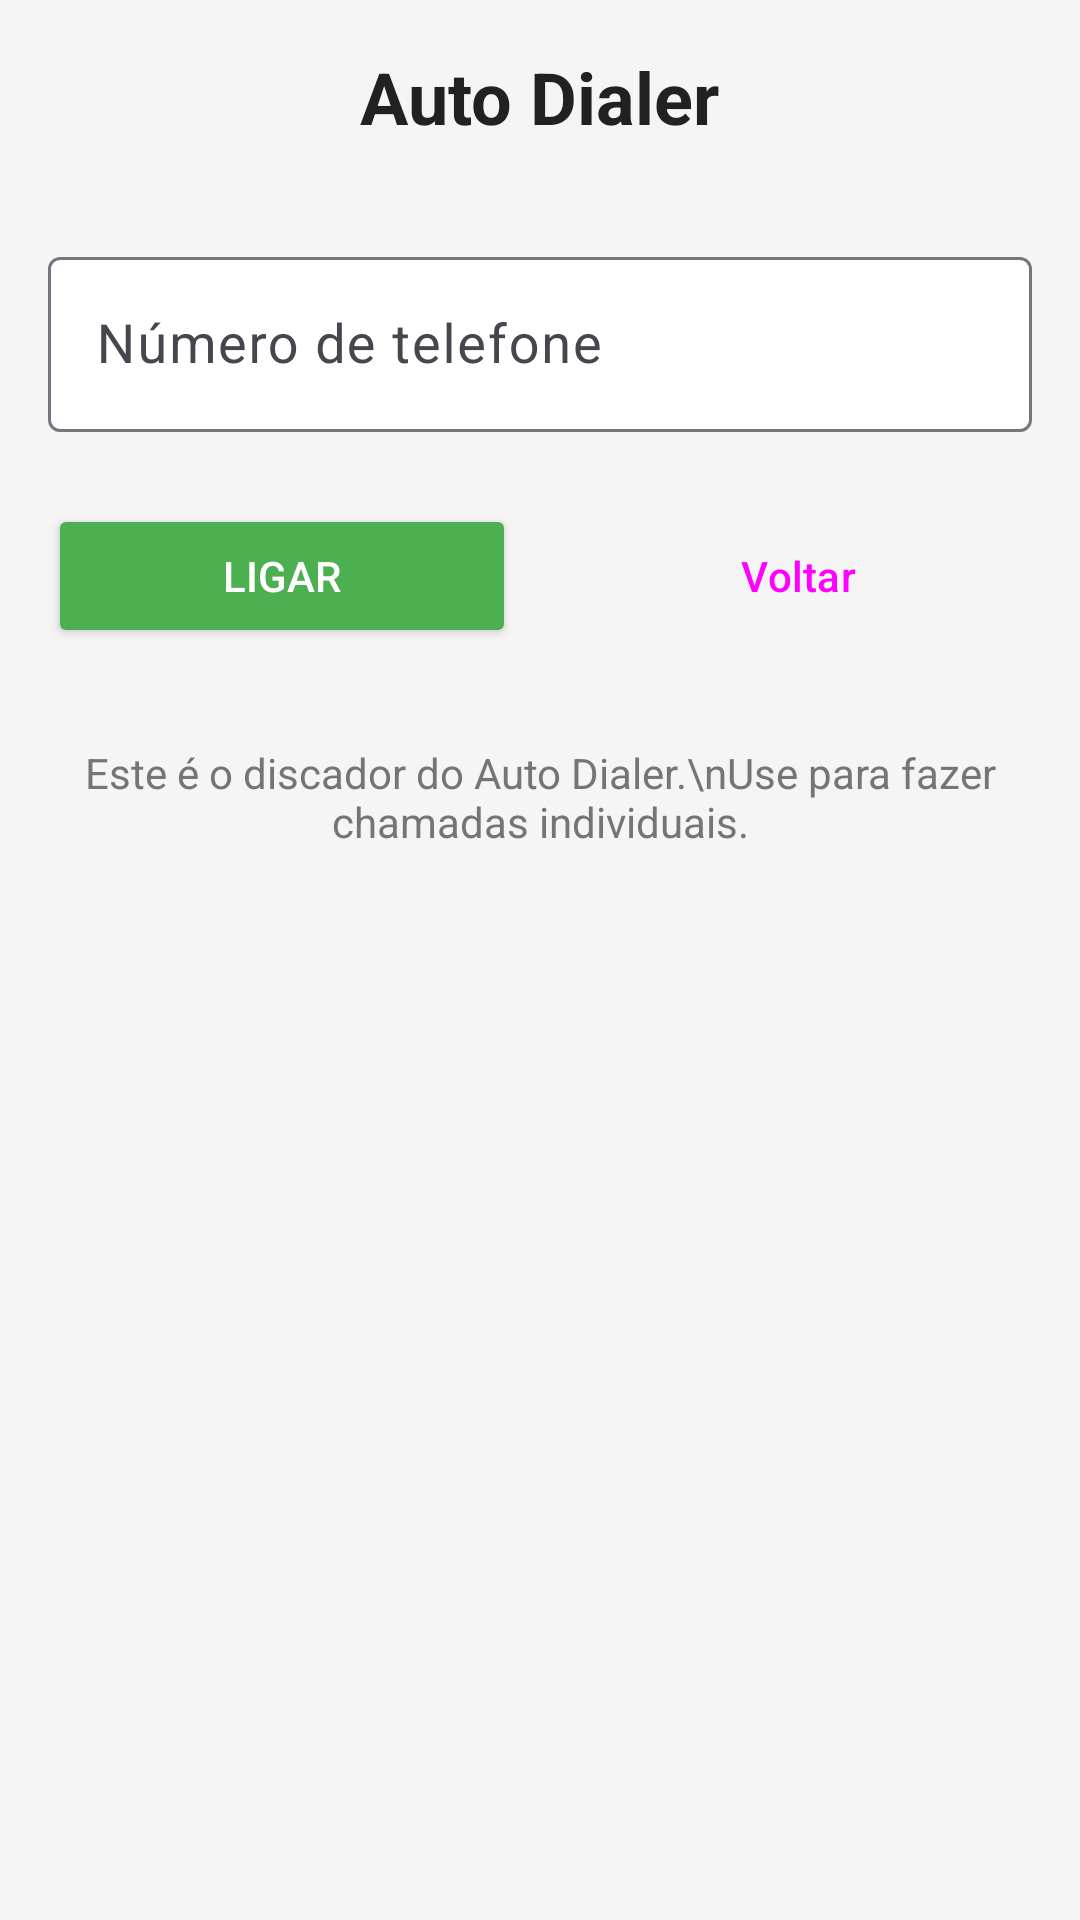

This screen was rendered from an Android layout file. Write that file and the resources it references.
<!-- AndroidManifest.xml: activity theme Theme.AutoDialer -->
<!-- res/layout/activity_dialer.xml -->
<?xml version="1.0" encoding="utf-8"?>
<LinearLayout xmlns:android="http://schemas.android.com/apk/res/android"
    android:layout_width="match_parent"
    android:layout_height="match_parent"
    android:orientation="vertical"
    android:padding="16dp"
    android:background="@color/background_color">

    <TextView
        android:id="@+id/titleText"
        android:layout_width="wrap_content"
        android:layout_height="wrap_content"
        android:text="Auto Dialer"
        android:textSize="24sp"
        android:textStyle="bold"
        android:textColor="@color/primary_text"
        android:layout_gravity="center_horizontal"
        android:layout_marginBottom="32dp" />

    <com.google.android.material.textfield.TextInputLayout
        android:layout_width="match_parent"
        android:layout_height="wrap_content"
        android:layout_marginBottom="24dp"
        android:hint="Número de telefone"
        app:boxBackgroundColor="@color/surface_color"
        xmlns:app="http://schemas.android.com/apk/res-auto">

        <com.google.android.material.textfield.TextInputEditText
            android:id="@+id/phoneNumberEdit"
            android:layout_width="match_parent"
            android:layout_height="wrap_content"
            android:inputType="phone"
            android:textColor="@color/primary_text"
            android:textSize="18sp" />

    </com.google.android.material.textfield.TextInputLayout>

    <LinearLayout
        android:layout_width="match_parent"
        android:layout_height="wrap_content"
        android:orientation="horizontal"
        android:gravity="center">

        <Button
            android:id="@+id/callButton"
            android:layout_width="0dp"
            android:layout_height="wrap_content"
            android:layout_weight="1"
            android:text="Ligar"
            android:layout_marginEnd="8dp"
            android:backgroundTint="@color/green"
            android:textColor="@android:color/white"
            android:drawableStart="@drawable/ic_phone"
            android:drawablePadding="8dp" />

        <Button
            android:id="@+id/backButton"
            android:layout_width="0dp"
            android:layout_height="wrap_content"
            android:layout_weight="1"
            android:text="Voltar"
            android:layout_marginStart="8dp"
            style="@style/Widget.Material3.Button.OutlinedButton" />

    </LinearLayout>

    <TextView
        android:layout_width="wrap_content"
        android:layout_height="wrap_content"
        android:text="Este é o discador do Auto Dialer.\nUse para fazer chamadas individuais."
        android:textSize="14sp"
        android:textColor="@color/secondary_text"
        android:textAlignment="center"
        android:gravity="center"
        android:layout_gravity="center_horizontal"
        android:layout_marginTop="32dp" />

</LinearLayout>
<!-- resources referenced by this layout -->
<resources>
  <color name="background_color">#FFF5F5F5</color>
  <color name="green">#FF4CAF50</color>
  <color name="primary_text">#FF212121</color>
  <color name="secondary_text">#FF757575</color>
  <color name="surface_color">#FFFFFFFF</color>
  <style name="Theme.AutoDialer" parent="Theme.Material3.DayNight">
          
          <item name="colorPrimary">@color/primary</item>
          <item name="colorPrimaryVariant">@color/primary_dark</item>
          <item name="colorOnPrimary">@android:color/white</item>
          
          
          <item name="colorSecondary">@color/accent</item>
          <item name="colorSecondaryVariant">@color/accent</item>
          <item name="colorOnSecondary">@android:color/white</item>
          
          
          <item name="android:statusBarColor">@color/primary_dark</item>
          <item name="android:navigationBarColor">@color/primary_dark</item>
          
          
          <item name="android:colorBackground">@color/background_color</item>
          <item name="colorSurface">@color/surface_color</item>
          <item name="colorOnSurface">@color/primary_text</item>
          
          
          <item name="android:windowLightStatusBar" tools:targetApi="m">false</item>
      </style>
  <color name="primary">#FF2196F3</color>
  <color name="primary_dark">#FF1976D2</color>
  <color name="accent">#FFFF4081</color>
</resources>
